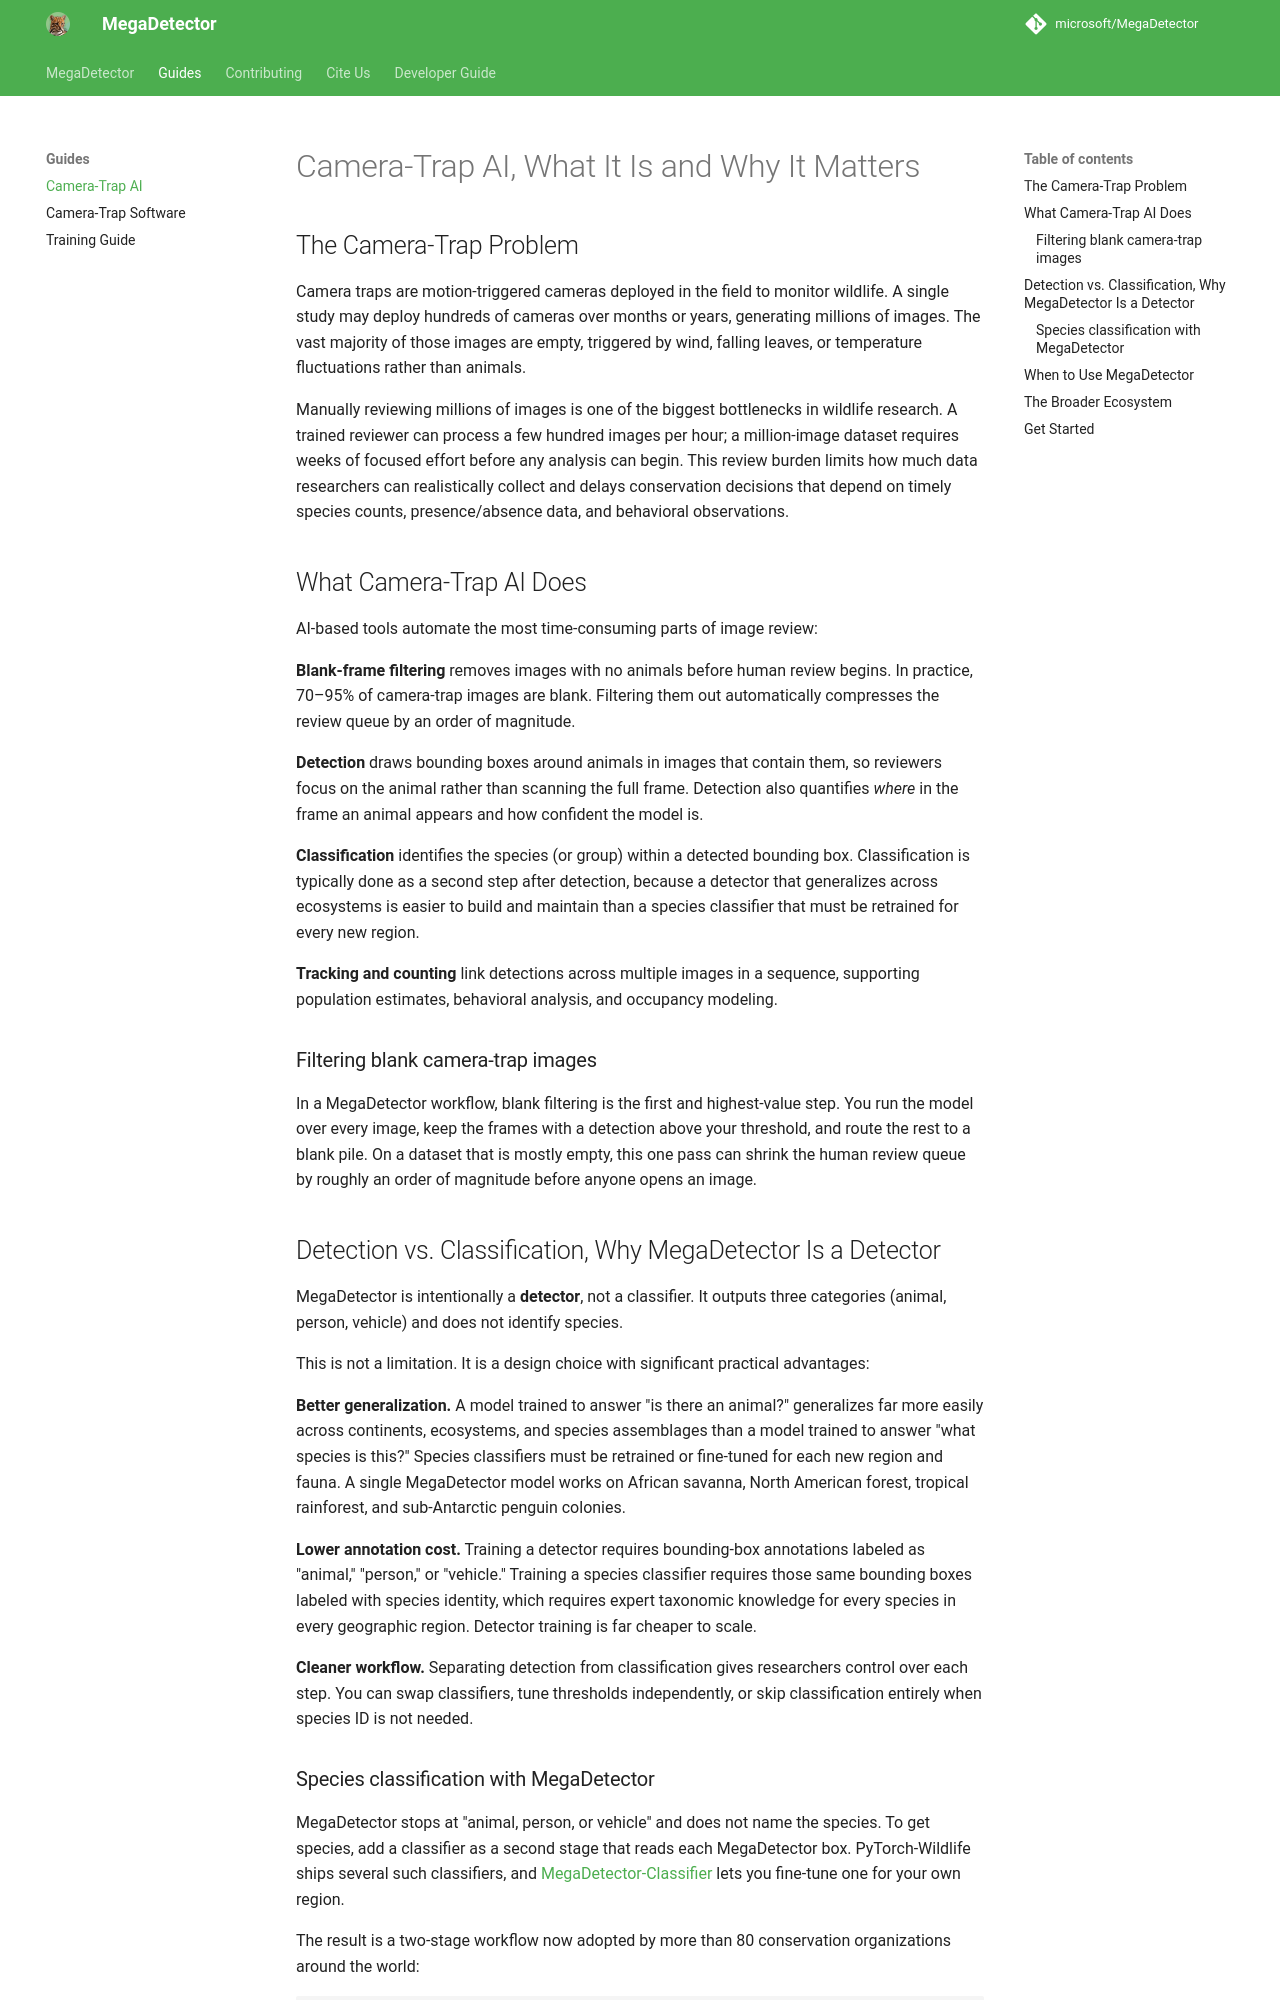

repository: karthik-2501/ecocorridor-ai · page: camera-trap-ai/index.html · generator: mkdocs

---
title: "Camera-Trap AI Explained: Detection, Blank Filtering, and Classification"
description: "Camera-trap AI explained: how machine learning automates wildlife monitoring, why detection matters for conservation, and where MegaDetector fits."
tags:
  - camera trap AI
  - wildlife AI
  - camera trap machine learning
  - automated wildlife monitoring
  - conservation AI
  - blank frame filtering
  - camera trap image analysis
---

# Camera-Trap AI, What It Is and Why It Matters

## The Camera-Trap Problem

Camera traps are motion-triggered cameras deployed in the field to monitor wildlife. A single study may deploy hundreds of cameras over months or years, generating millions of images. The vast majority of those images are empty, triggered by wind, falling leaves, or temperature fluctuations rather than animals.

Manually reviewing millions of images is one of the biggest bottlenecks in wildlife research. A trained reviewer can process a few hundred images per hour; a million-image dataset requires weeks of focused effort before any analysis can begin. This review burden limits how much data researchers can realistically collect and delays conservation decisions that depend on timely species counts, presence/absence data, and behavioral observations.


## What Camera-Trap AI Does

AI-based tools automate the most time-consuming parts of image review:

**Blank-frame filtering** removes images with no animals before human review begins. In practice, 70–95% of camera-trap images are blank. Filtering them out automatically compresses the review queue by an order of magnitude.

**Detection** draws bounding boxes around animals in images that contain them, so reviewers focus on the animal rather than scanning the full frame. Detection also quantifies *where* in the frame an animal appears and how confident the model is.

**Classification** identifies the species (or group) within a detected bounding box. Classification is typically done as a second step after detection, because a detector that generalizes across ecosystems is easier to build and maintain than a species classifier that must be retrained for every new region.

**Tracking and counting** link detections across multiple images in a sequence, supporting population estimates, behavioral analysis, and occupancy modeling.

### Filtering blank camera-trap images

In a MegaDetector workflow, blank filtering is the first and highest-value step. You run the model over every image, keep the frames with a detection above your threshold, and route the rest to a blank pile. On a dataset that is mostly empty, this one pass can shrink the human review queue by roughly an order of magnitude before anyone opens an image.
